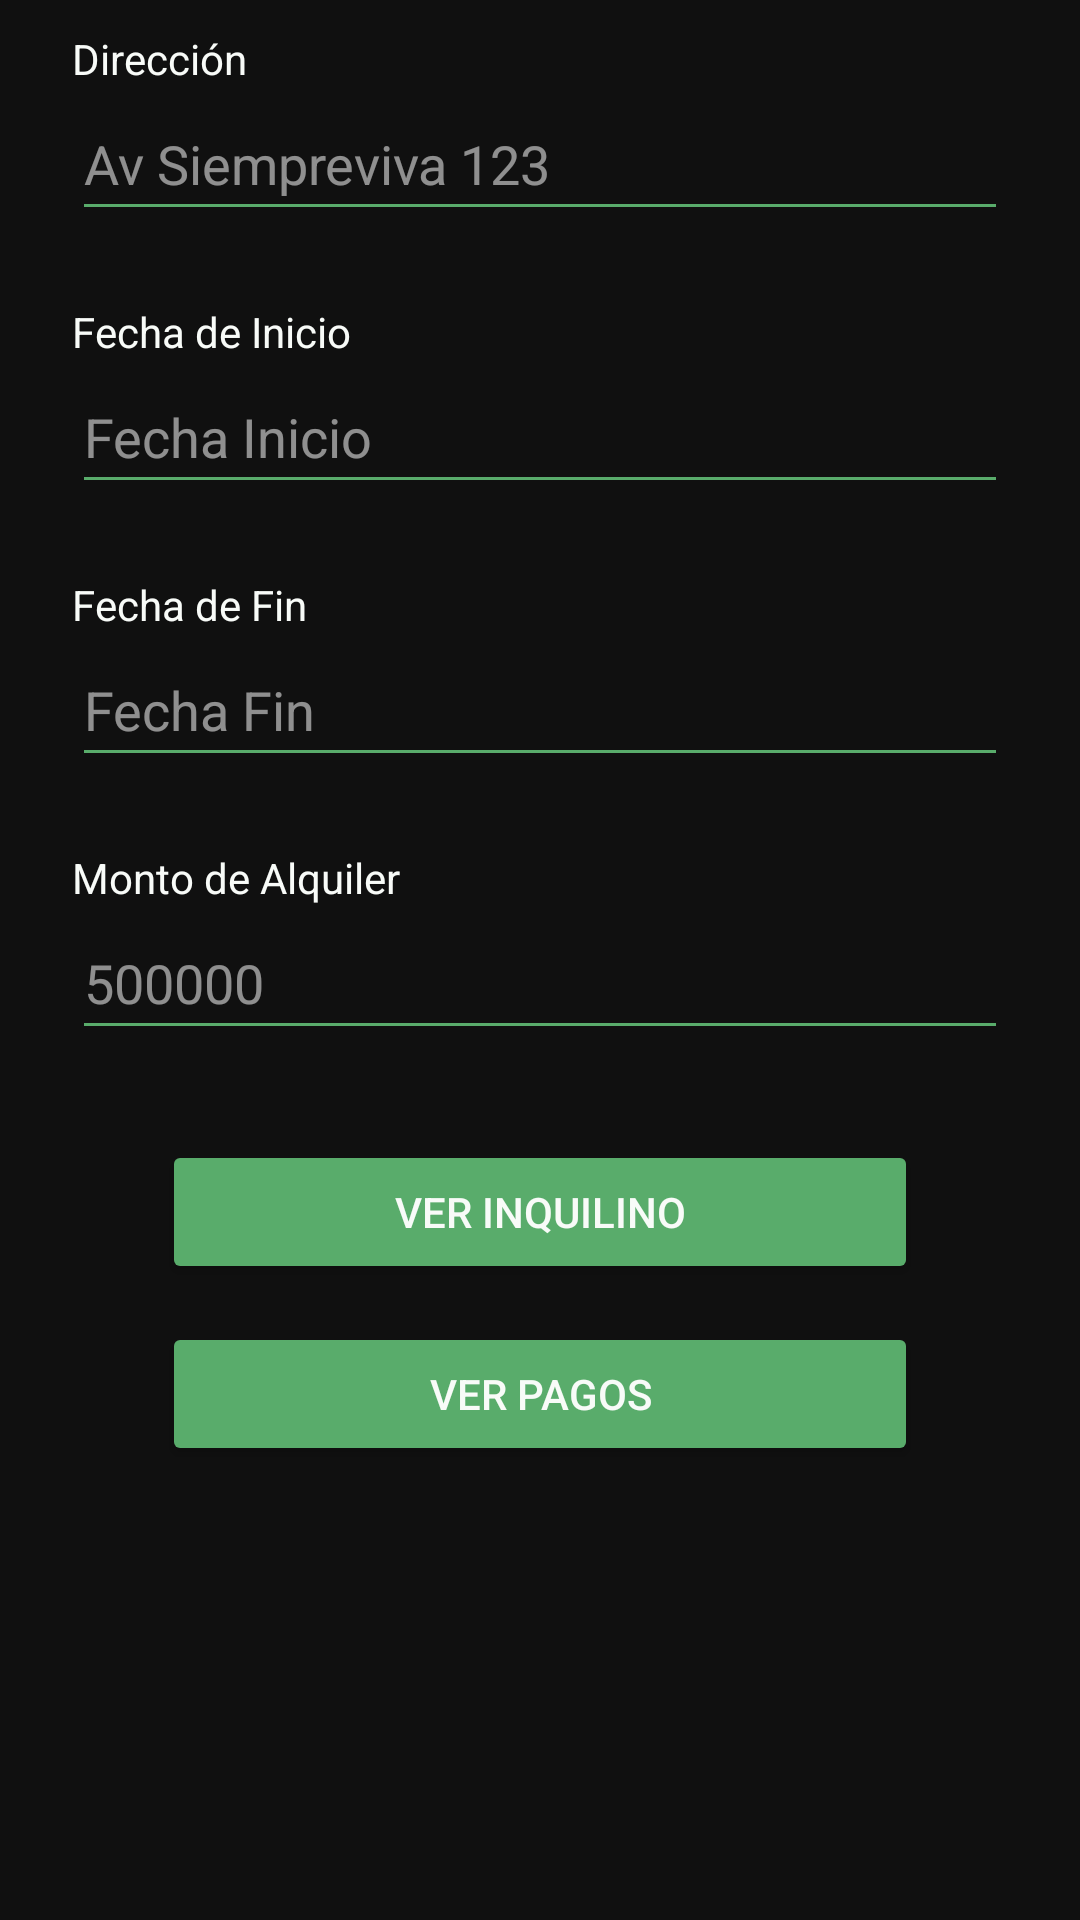

Android layout source for this screen:
<!-- AndroidManifest.xml: application theme Theme.Inmobiliaria -->
<!-- res/layout/fragment_contrato.xml -->
<?xml version="1.0" encoding="utf-8"?>
<ScrollView xmlns:android="http://schemas.android.com/apk/res/android"
    xmlns:app="http://schemas.android.com/apk/res-auto"
    xmlns:tools="http://schemas.android.com/tools"
    android:layout_width="match_parent"
    android:layout_height="match_parent"
    android:background="@color/colorBackground"
    android:fillViewport="true"
    tools:context=".ui.contrato.ContratoFragment">

    <androidx.constraintlayout.widget.ConstraintLayout
        android:layout_width="match_parent"
        android:layout_height="wrap_content"
        android:paddingStart="24dp"
        android:paddingTop="10dp"
        android:paddingEnd="24dp">

        <TextView
            android:id="@+id/tvDireccionLabel"
            android:layout_width="wrap_content"
            android:layout_height="wrap_content"
            android:text="@string/label_direccion"
            android:textColor="@color/colorText"
            app:layout_constraintStart_toStartOf="parent"
            app:layout_constraintTop_toTopOf="parent" />

        <EditText
            android:id="@+id/etDireccionInmueble"
            android:layout_width="0dp"
            android:layout_height="wrap_content"
            android:backgroundTint="@color/colorPrimary"
            android:ems="10"
            android:enabled="false"
            android:hint="@string/placeholder_direccion"
            android:inputType="text"
            android:minHeight="48dp"
            android:textColor="@color/colorText"
            android:textColorHint="#88FFFFFF"
            app:layout_constraintEnd_toEndOf="parent"
            app:layout_constraintStart_toStartOf="parent"
            app:layout_constraintTop_toBottomOf="@+id/tvDireccionLabel" />

        <TextView
            android:id="@+id/tvFechaInicioLabel"
            android:layout_width="wrap_content"
            android:layout_height="wrap_content"
            android:layout_marginTop="24dp"
            android:text="Fecha de Inicio"
            android:textColor="@color/colorText"
            app:layout_constraintStart_toStartOf="parent"
            app:layout_constraintTop_toBottomOf="@+id/etDireccionInmueble" />

        <EditText
            android:id="@+id/etFechaInicio"
            android:layout_width="0dp"
            android:layout_height="wrap_content"
            android:backgroundTint="@color/colorPrimary"
            android:ems="10"
            android:enabled="false"
            android:hint="Fecha Inicio"
            android:inputType="date"
            android:minHeight="48dp"
            android:textColor="@color/colorText"
            android:textColorHint="#88FFFFFF"
            app:layout_constraintEnd_toEndOf="parent"
            app:layout_constraintStart_toStartOf="parent"
            app:layout_constraintTop_toBottomOf="@+id/tvFechaInicioLabel" />

        <TextView
            android:id="@+id/tvFechaFinLabel"
            android:layout_width="wrap_content"
            android:layout_height="wrap_content"
            android:layout_marginTop="24dp"
            android:text="Fecha de Fin"
            android:textColor="@color/colorText"
            app:layout_constraintStart_toStartOf="parent"
            app:layout_constraintTop_toBottomOf="@+id/etFechaInicio" />

        <EditText
            android:id="@+id/etFechaFinalizacion"
            android:layout_width="0dp"
            android:layout_height="wrap_content"
            android:backgroundTint="@color/colorPrimary"
            android:ems="10"
            android:enabled="false"
            android:hint="Fecha Fin"
            android:inputType="date"
            android:minHeight="48dp"
            android:textColor="@color/colorText"
            android:textColorHint="#88FFFFFF"
            app:layout_constraintEnd_toEndOf="parent"
            app:layout_constraintStart_toStartOf="parent"
            app:layout_constraintTop_toBottomOf="@+id/tvFechaFinLabel" />

        <TextView
            android:id="@+id/tvMontoAlquilerLabel"
            android:layout_width="wrap_content"
            android:layout_height="wrap_content"
            android:layout_marginTop="24dp"
            android:text="Monto de Alquiler"
            android:textColor="@color/colorText"
            app:layout_constraintStart_toStartOf="parent"
            app:layout_constraintTop_toBottomOf="@+id/etFechaFinalizacion" />

        <EditText
            android:id="@+id/etMontoAlquiler"
            android:layout_width="0dp"
            android:layout_height="wrap_content"
            android:backgroundTint="@color/colorPrimary"
            android:ems="10"
            android:enabled="false"
            android:hint="@string/placeholder_precio"
            android:inputType="numberDecimal"
            android:minHeight="48dp"
            android:textColor="@color/colorText"
            android:textColorHint="#88FFFFFF"
            app:layout_constraintEnd_toEndOf="parent"
            app:layout_constraintStart_toStartOf="parent"
            app:layout_constraintTop_toBottomOf="@+id/tvMontoAlquilerLabel" />

        <Button
            android:id="@+id/btnVerInquilino"
            android:layout_width="0dp"
            android:layout_height="wrap_content"
            android:layout_marginHorizontal="30dp"
            android:layout_marginTop="30dp"
            android:backgroundTint="@color/colorPrimary"
            android:padding="12dp"
            android:text="@string/btn_verInquilino"
            android:textColor="@color/colorText"
            app:layout_constraintEnd_toEndOf="parent"
            app:layout_constraintStart_toStartOf="parent"
            app:layout_constraintTop_toBottomOf="@+id/etMontoAlquiler" />

        <Button
            android:id="@+id/btnVerPagos"
            android:layout_width="0dp"
            android:layout_height="wrap_content"
            android:layout_marginHorizontal="30dp"
            android:layout_marginTop="8dp"
            android:layout_marginBottom="16dp"
            android:backgroundTint="@color/colorPrimary"
            android:padding="12dp"
            android:text="@string/btn_verPagos"
            android:textColor="@color/colorText"
            app:layout_constraintBottom_toBottomOf="parent"
            app:layout_constraintEnd_toEndOf="parent"
            app:layout_constraintStart_toStartOf="parent"
            app:layout_constraintTop_toBottomOf="@+id/btnVerInquilino"
            app:layout_constraintVertical_bias="0.033" />

    </androidx.constraintlayout.widget.ConstraintLayout>
</ScrollView>
<!-- resources referenced by this layout -->
<resources>
  <color name="colorBackground">#F5070707</color>
  <color name="colorPrimary">#59ac6b</color>
  <color name="colorText">#f8fbf8</color>
  <string name="btn_verInquilino">Ver Inquilino</string>
  <string name="btn_verPagos">Ver Pagos</string>
  <string name="label_direccion">Dirección</string>
  <string name="placeholder_direccion">Av Siempreviva 123</string>
  <string name="placeholder_precio">500000</string>
  <style name="Theme.Inmobiliaria" parent="Base.Theme.Inmobiliaria" />
  <style name="Base.Theme.Inmobiliaria" parent="Theme.Material3.DayNight.NoActionBar">
          
          <item name="colorControlNormal">@color/colorPrimary</item>
          <item name="android:statusBarColor">@color/black</item>
          <item name="android:textColorHint">@color/colorText</item>
  
      </style>
  <color name="black">#FF000000</color>
</resources>
